Image classification data set "200" (internet-of-production/microstructure-deep-generative-models on GitHub). Class labels (9): fine grain 0, fine grain 1, fine grain 2, middle grain 3, middle grain 4, middle grain 5, coarse grain 6, coarse grain 7, coarse grain 8.

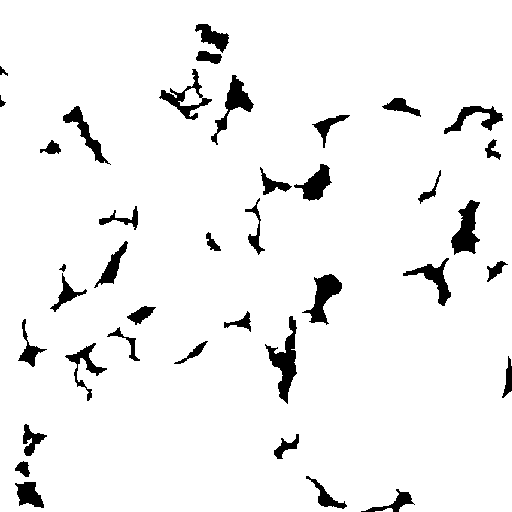
Label: coarse grain 8

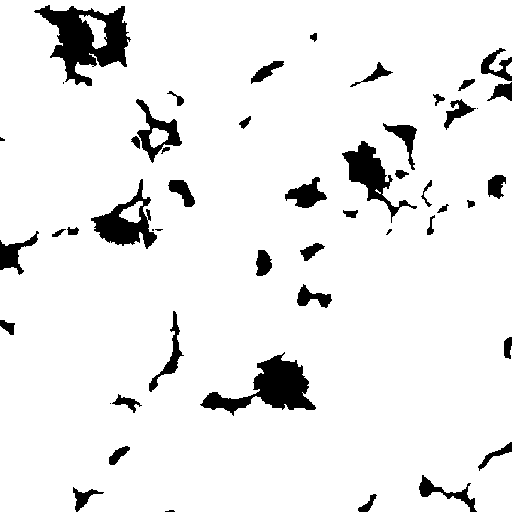
Label: coarse grain 7

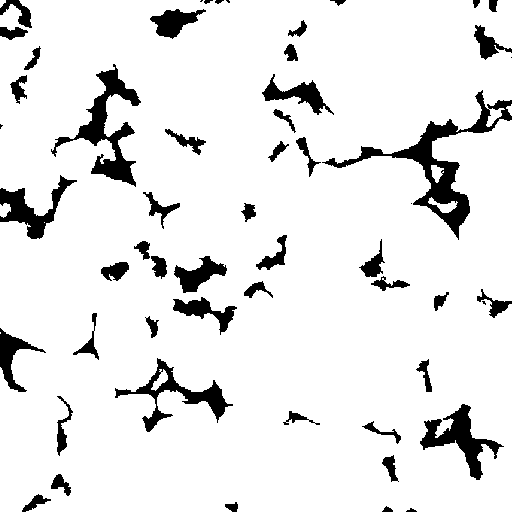
Label: middle grain 3

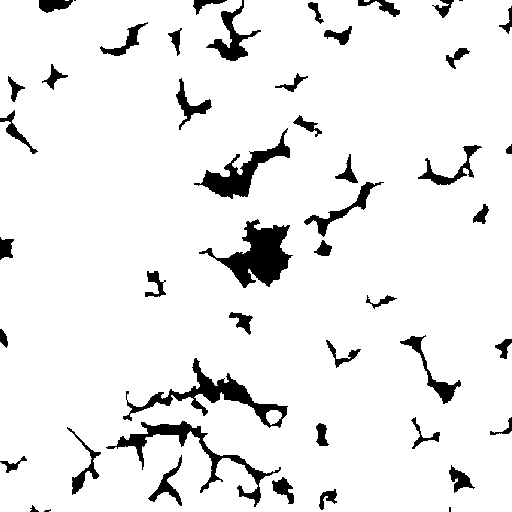
Label: fine grain 1

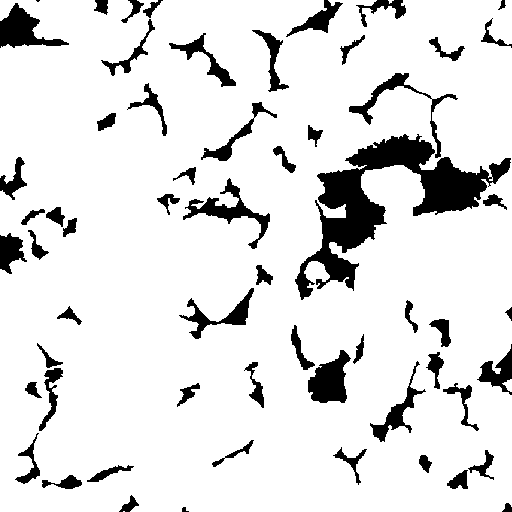
Label: fine grain 0

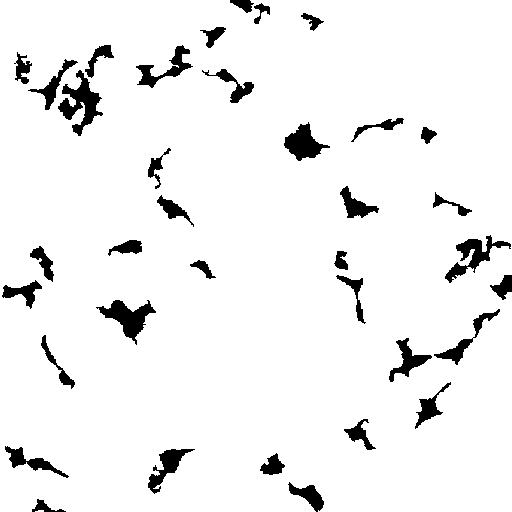
Label: middle grain 5
